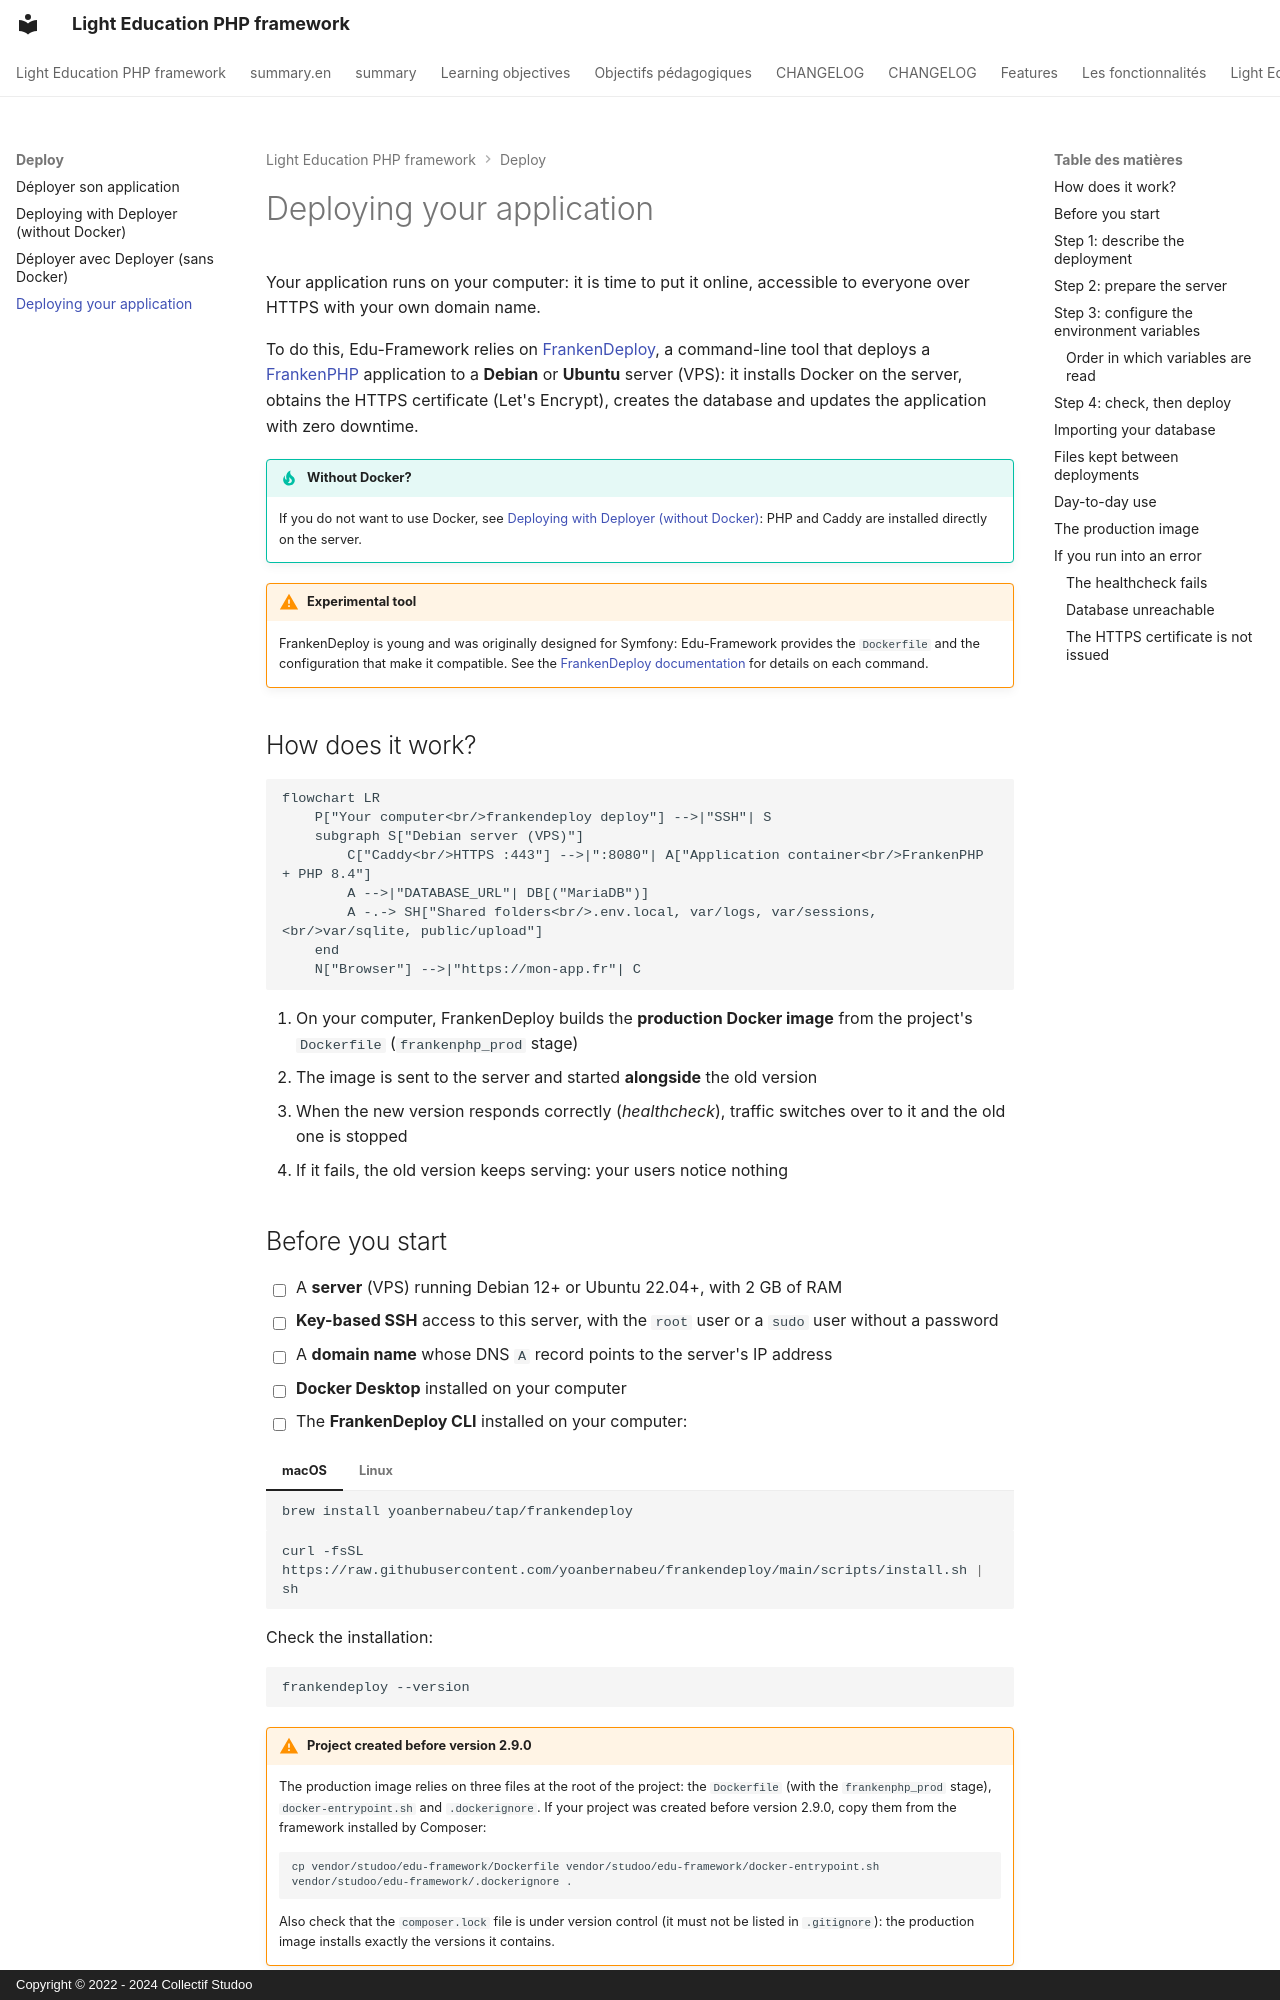

repository: studoo-app/edu-framework · page: deploy/index.en/index.html · generator: mkdocs · copyright: Copyright © 2022 - 2024 Collectif Studoo

# Deploying your application

Your application runs on your computer: it is time to put it online, accessible to everyone over HTTPS with your own domain name.

To do this, Edu-Framework relies on [FrankenDeploy](https://yoanbernabeu.github.io/frankendeploy/){:target="_blank"}, a command-line tool that deploys a [FrankenPHP](https://frankenphp.dev){:target="_blank"} application to a **Debian** or **Ubuntu** server (VPS): it installs Docker on the server, obtains the HTTPS certificate (Let's Encrypt), creates the database and updates the application with zero downtime.

!!! tip "Without Docker?"

    If you do not want to use Docker, see [Deploying with Deployer (without Docker)](deployer.md): PHP and Caddy are installed directly on the server.

!!! warning "Experimental tool"

    FrankenDeploy is young and was originally designed for Symfony: Edu-Framework provides the `Dockerfile` and the configuration that make it compatible. See the [FrankenDeploy documentation](https://yoanbernabeu.github.io/frankendeploy/){:target="_blank"} for details on each command.

## How does it work?

```mermaid
flowchart LR
    P["Your computer<br/>frankendeploy deploy"] -->|"SSH"| S
    subgraph S["Debian server (VPS)"]
        C["Caddy<br/>HTTPS :443"] -->|":8080"| A["Application container<br/>FrankenPHP + PHP 8.4"]
        A -->|"DATABASE_URL"| DB[("MariaDB")]
        A -.-> SH["Shared folders<br/>.env.local, var/logs, var/sessions,<br/>var/sqlite, public/upload"]
    end
    N["Browser"] -->|"https://mon-app.fr"| C
```

1. On your computer, FrankenDeploy builds the **production Docker image** from the project's `Dockerfile` (`frankenphp_prod` stage)
2. The image is sent to the server and started **alongside** the old version
3. When the new version responds correctly (*healthcheck*), traffic switches over to it and the old one is stopped
4. If it fails, the old version keeps serving: your users notice nothing

## Before you start

- [ ] A **server** (VPS) running Debian 12+ or Ubuntu 22.04+, with 2 GB of RAM
- [ ] **Key-based SSH** access to this server, with the `root` user or a `sudo` user without a password
- [ ] A **domain name** whose DNS `A` record points to the server's IP address
- [ ] **Docker Desktop** installed on your computer
- [ ] The **FrankenDeploy CLI** installed on your computer:

=== "macOS"

    ```bash
    brew install yoanbernabeu/tap/frankendeploy
    ```

=== "Linux"

    ```bash
    curl -fsSL https://raw.githubusercontent.com/yoanbernabeu/frankendeploy/main/scripts/install.sh | sh
    ```

Check the installation:

```bash
frankendeploy --version
```

!!! warning "Project created before version 2.9.0"

    The production image relies on three files at the root of the project: the `Dockerfile` (with the `frankenphp_prod` stage), `docker-entrypoint.sh` and `.dockerignore`. If your project was created before version 2.9.0, copy them from the framework installed by Composer:

    ```bash
    cp vendor/studoo/edu-framework/Dockerfile vendor/studoo/edu-framework/docker-entrypoint.sh vendor/studoo/edu-framework/.dockerignore .
    ```

    Also check that the `composer.lock` file is under version control (it must not be listed in `.gitignore`): the production image installs exactly the versions it contains.
